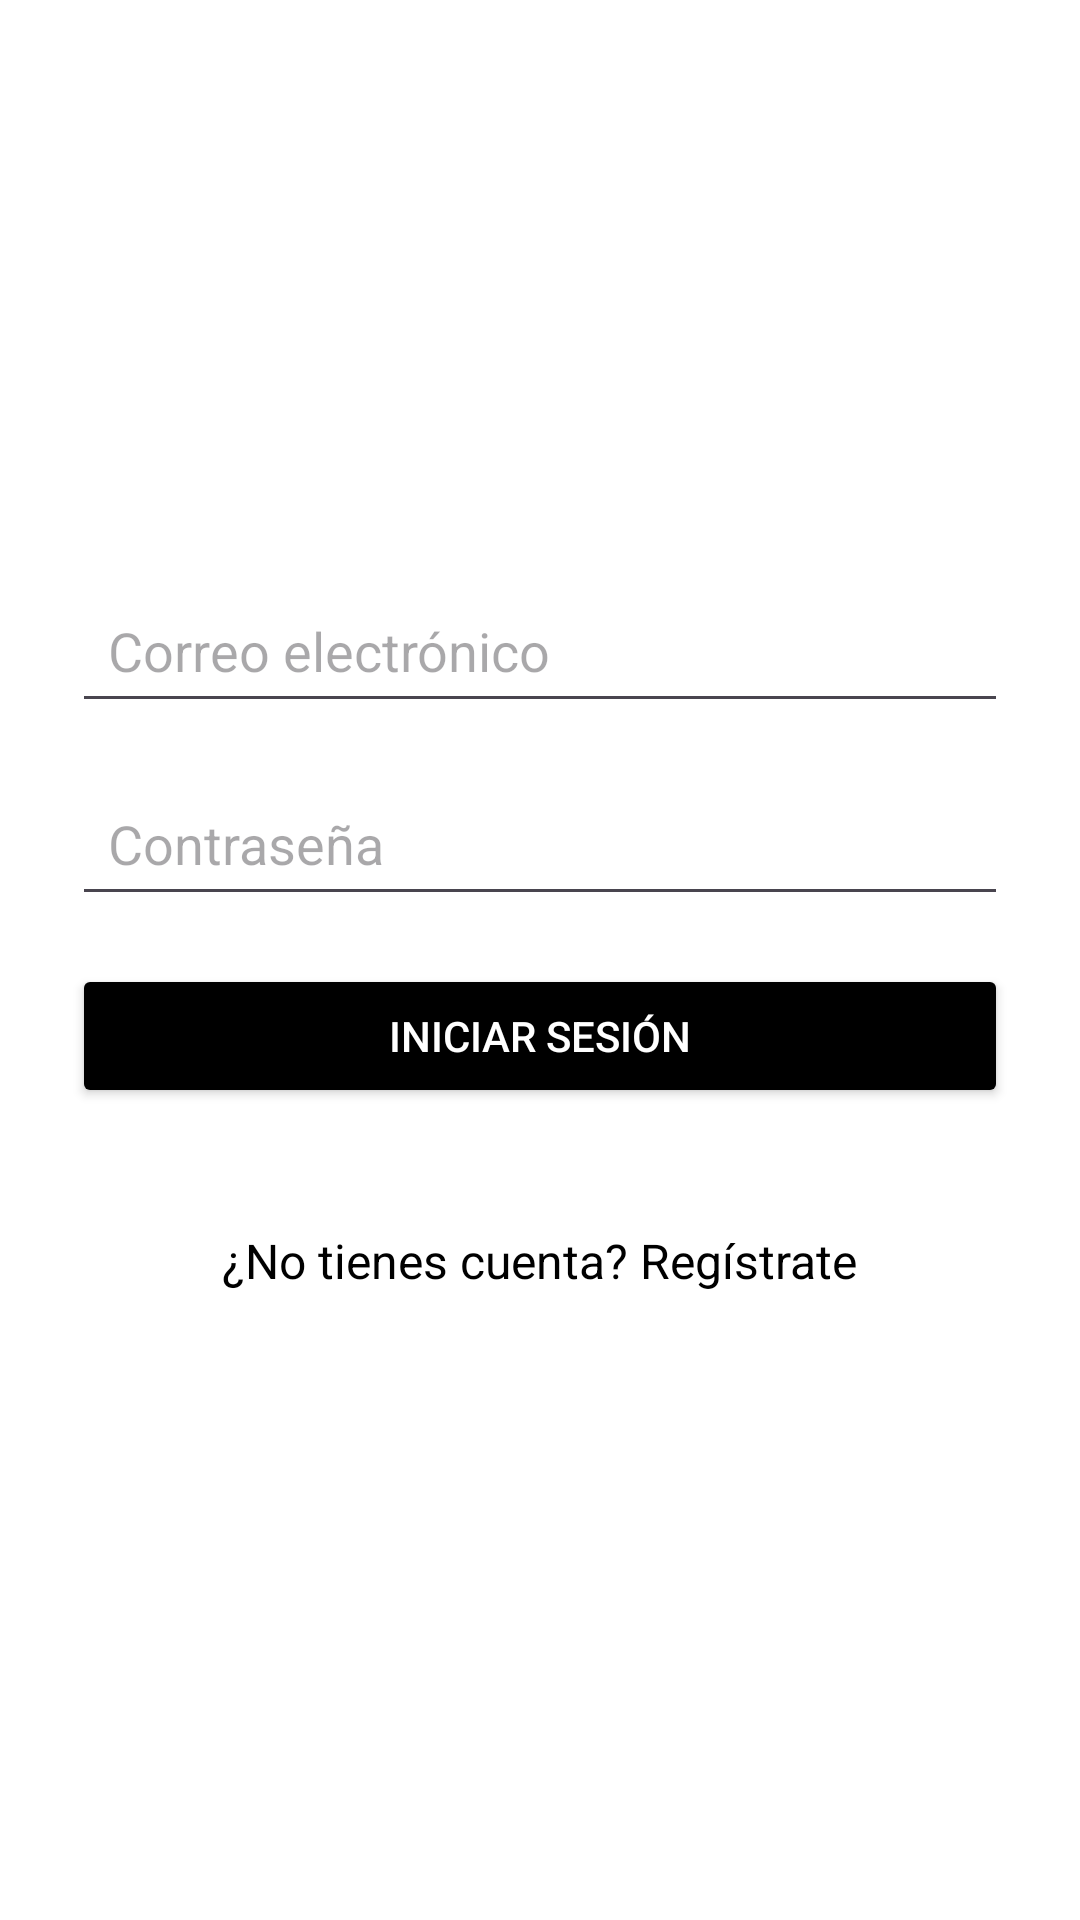

Android layout source for this screen:
<!-- AndroidManifest.xml: application theme Theme.CrowFunding -->
<!-- res/layout/view_iniciar_sesion.xml -->
<?xml version="1.0" encoding="utf-8"?>
<LinearLayout xmlns:android="http://schemas.android.com/apk/res/android"
    android:layout_width="match_parent"
    android:layout_height="match_parent"
    android:orientation="vertical"
    android:padding="24dp"
    android:gravity="center"
    android:background="#FFFFFF">

    

    

    <EditText
        android:id="@+id/email"
        android:layout_width="match_parent"
        android:layout_height="wrap_content"
        android:layout_marginBottom="16dp"
        android:hint="Correo electrónico"
        android:inputType="textEmailAddress"
        android:padding="12dp" />

    <EditText
        android:id="@+id/password"
        android:layout_width="match_parent"
        android:layout_height="wrap_content"
        android:hint="Contraseña"
        android:inputType="textPassword"
        android:padding="12dp"
        android:layout_marginBottom="16dp" />

    
    <Button
        android:id="@+id/login_button"
        android:layout_width="match_parent"
        android:layout_height="wrap_content"
        android:text="Iniciar Sesión"
        android:backgroundTint="@android:color/black"
        android:textColor="@android:color/white"
        android:padding="12dp" />

    
    <TextView
        android:id="@+id/register_link"
        android:layout_width="wrap_content"
        android:layout_height="wrap_content"
        android:layout_gravity="center_horizontal"
        android:layout_marginTop="24dp"
        android:clickable="true"
        android:padding="16dp"
        android:text="¿No tienes cuenta? Regístrate"
        android:textColor="@color/black"
        android:textSize="16sp" />


</LinearLayout>
<!-- resources referenced by this layout -->
<resources>
  <color name="black">#FF000000</color>
  <style name="Theme.CrowFunding" parent="Base.Theme.CrowFunding" />
  <style name="Base.Theme.CrowFunding" parent="Theme.Material3.DayNight.NoActionBar">
          
          
      </style>
</resources>
